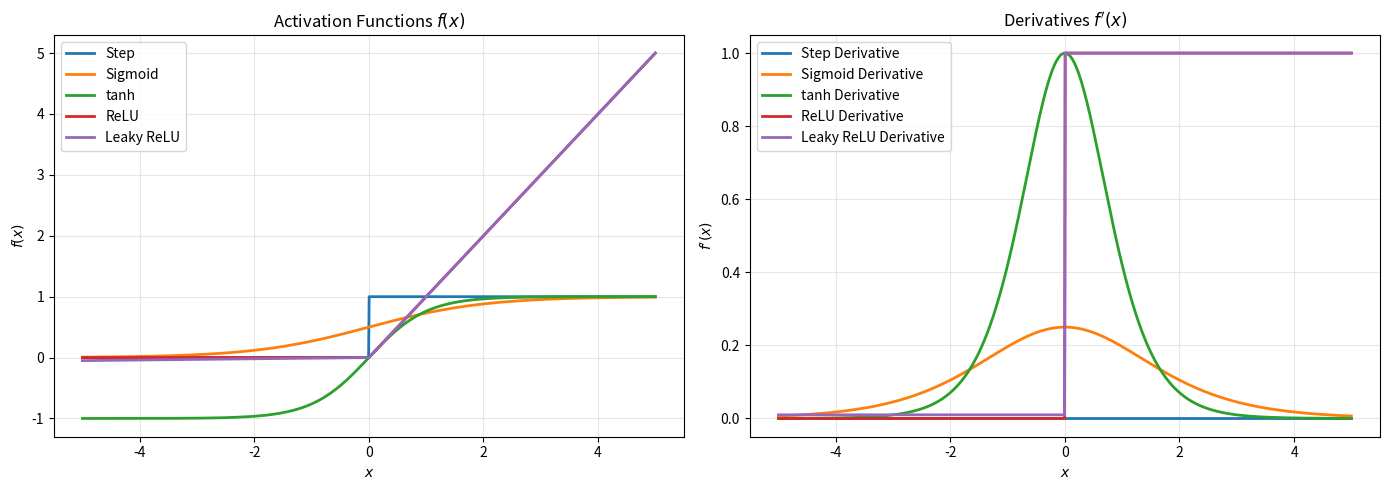

Source code (Python):
import numpy as np
import matplotlib.pyplot as plt

# 1. Activation Functions & Derivatives Definition
def step(x):
    return np.where(x >= 0, 1.0, 0.0)

def step_deriv(x):
    # Defined as 0 everywhere (yes, undefined at x=0, but conventionally set to 0)
    return np.zeros_like(x)

def sigmoid(x):
    return 1.0 / (1.0 + np.exp(-x))

def sigmoid_deriv(x):
    s = sigmoid(x)
    return s * (1.0 - s)

def tanh(x):
    return np.tanh(x)

def tanh_deriv(x):
    return 1.0 - np.tanh(x)**2

def relu(x):
    return np.maximum(0.0, x)

def relu_deriv(x):
    # Conventionally set derivative at x=0 to 0
    return np.where(x > 0, 1.0, 0.0)

def leaky_relu(x, alpha=0.01):
    return np.where(x > 0, x, alpha * x)

def leaky_relu_deriv(x, alpha=0.01):
    return np.where(x > 0, 1.0, alpha)

# 2. Evaluation over domain [-5, 5]
x = np.linspace(-5, 5, 1000)

functions = [
    ("Step", step(x), step_deriv(x)),
    ("Sigmoid", sigmoid(x), sigmoid_deriv(x)),
    ("tanh", tanh(x), tanh_deriv(x)),
    ("ReLU", relu(x), relu_deriv(x)),
    ("Leaky ReLU", leaky_relu(x), leaky_relu_deriv(x))
]

# 3. Plotting Functions and Derivatives Side-by-Side
fig, axes = plt.subplots(1, 2, figsize=(14, 5))

# Plot Activations
for name, y, _ in functions:
    axes[0].plot(x, y, label=name, linewidth=2)
axes[0].set_title("Activation Functions $f(x)$")
axes[0].set_xlabel("$x$")
axes[0].set_ylabel("$f(x)$")
axes[0].grid(True, alpha=0.3)
axes[0].legend()

# Plot Derivatives
for name, _, dy in functions:
    axes[1].plot(x, dy, label=f"{name} Derivative", linewidth=2)
axes[1].set_title("Derivatives $f'(x)$")
axes[1].set_xlabel("$x$")
axes[1].set_ylabel("$f'(x)$")
axes[1].grid(True, alpha=0.3)
axes[1].legend()

plt.tight_layout()
plt.show()
